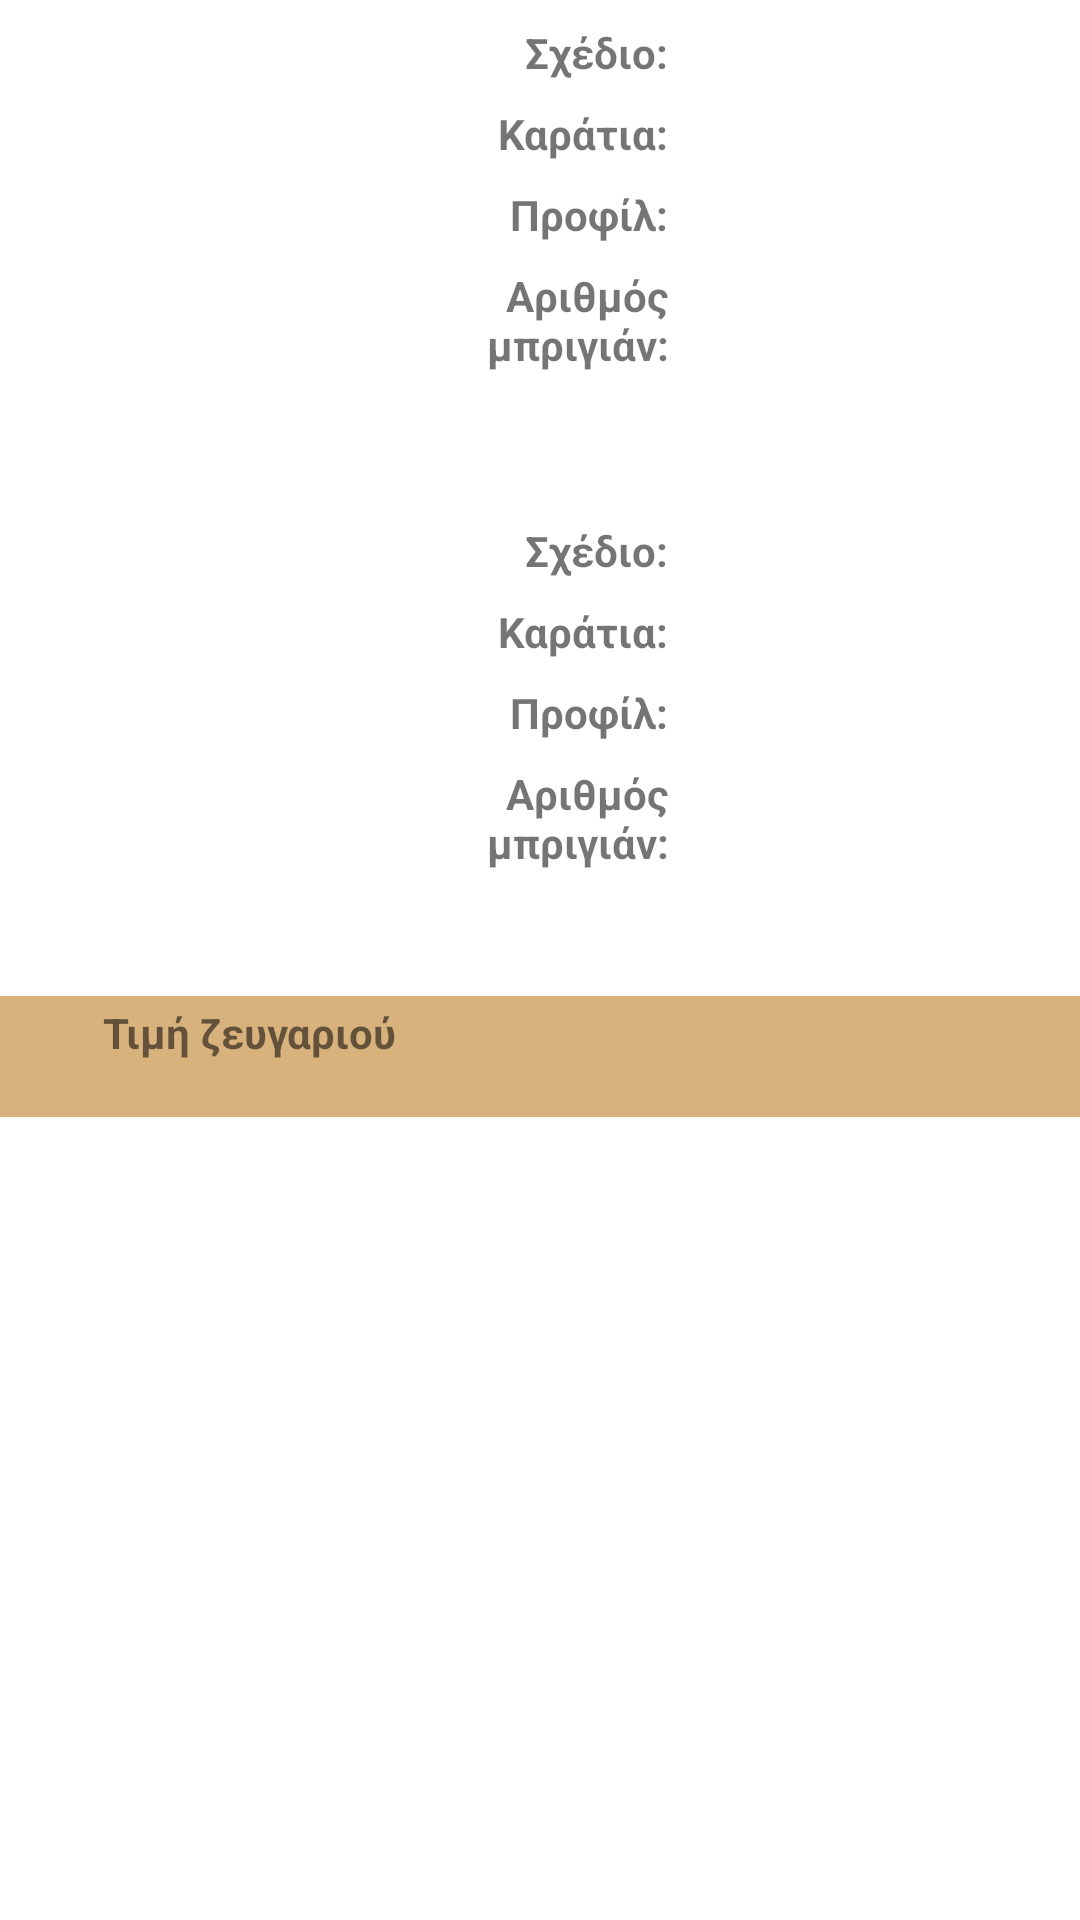

Produce the Android XML layout that renders to this screen, including the resource entries it uses.
<!-- AndroidManifest.xml: application theme AppTheme -->
<!-- res/layout/compare_list_item.xml -->
<LinearLayout xmlns:android="http://schemas.android.com/apk/res/android"
    android:layout_width="match_parent"
    android:layout_height="wrap_content"
    android:background="@color/white"
    android:orientation="vertical">


    
    <LinearLayout
        android:layout_width="match_parent"
        android:layout_height="wrap_content">

        <ImageView
            android:id="@+id/Image_Ring_Woman"
            android:layout_width="0dp"
            android:layout_height="150dp"
            android:layout_weight="1"
            android:contentDescription="ring description"
            android:scaleType="centerInside" />

        
        <LinearLayout
            android:layout_width="0dp"
            android:layout_height="150dp"
            android:layout_margin="@dimen/margin8"
            android:layout_weight="2"
            android:orientation="vertical">

            
            <LinearLayout style="@style/LinearLayoutStyle">

                <TextView
                    style="@style/labelStyleW600"
                    android:text="@string/design" />

                <TextView
                    android:id="@+id/Design_Woman_TextView"
                    style="@style/DataStyleW600" />
            </LinearLayout>

            
            <LinearLayout style="@style/LinearLayoutStyle">

                <TextView
                    style="@style/labelStyleW600"
                    android:text="@string/carats" />

                <TextView
                    android:id="@+id/Carats_Woman_TextView"
                    style="@style/DataStyleW600" />
            </LinearLayout>

            
            <LinearLayout style="@style/LinearLayoutStyle">

                <TextView
                    style="@style/labelStyleW600"
                    android:text="@string/profile" />

                <TextView
                    android:id="@+id/Profile_Woman_TextView"
                    style="@style/DataStyleW600" />
            </LinearLayout>

            
            <LinearLayout style="@style/LinearLayoutStyle">

                <TextView
                    style="@style/labelStyleW600"
                    android:text="@string/stones" />

                <TextView
                    android:id="@+id/Stones_Woman_TextView"
                    style="@style/DataStyleW600" />
            </LinearLayout>

        </LinearLayout>

    </LinearLayout>


    <LinearLayout
        android:layout_width="match_parent"
        android:layout_height="wrap_content">

        
        <ImageView
            android:id="@+id/Image_Ring_Man"
            android:layout_width="0dp"
            android:layout_height="150dp"
            android:layout_weight="1"
            android:contentDescription="ring description"
            android:scaleType="centerInside" />

        
        <LinearLayout
            android:layout_width="0dp"
            android:layout_height="150dp"
            android:layout_margin="@dimen/margin8"
            android:layout_weight="2"
            android:orientation="vertical">

            
            <LinearLayout style="@style/LinearLayoutStyle">

                <TextView
                    style="@style/labelStyleW600"
                    android:text="@string/design" />

                <TextView
                    android:id="@+id/Design_Man_TextView"
                    style="@style/DataStyleW600" />
            </LinearLayout>

            
            <LinearLayout style="@style/LinearLayoutStyle">

                <TextView
                    style="@style/labelStyleW600"
                    android:text="@string/carats" />

                <TextView
                    android:id="@+id/Carats_Man_TextView"
                    style="@style/DataStyleW600" />
            </LinearLayout>

            
            <LinearLayout style="@style/LinearLayoutStyle">

                <TextView
                    style="@style/labelStyleW600"
                    android:text="@string/profile" />

                <TextView
                    android:id="@+id/Profile_Man_TextView"
                    style="@style/DataStyleW600" />
            </LinearLayout>

            
            <LinearLayout style="@style/LinearLayoutStyle">

                <TextView
                    style="@style/labelStyleW600"
                    android:text="@string/stones" />

                <TextView
                    android:id="@+id/Stones_Man_TextView"
                    style="@style/DataStyleW600" />
            </LinearLayout>

        </LinearLayout>
    </LinearLayout>

    <LinearLayout
        android:layout_width="match_parent"
        android:layout_height="wrap_content"
        android:background="@color/gold"
        android:gravity="center"
        android:orientation="horizontal">

        <TextView
            android:id="@+id/Pair_Price_Label_TextView"
            style="@style/labelStyleW600"
            android:layout_marginLeft="@dimen/paddingBottom32"
            android:text="@string/pairPrice" />


        <TextView
            android:id="@+id/Pair_Price_Data_TextView"
            style="@style/DataStyleW600"
            android:textColor="@color/white"
            android:textSize="@dimen/text24" />


    </LinearLayout>

</LinearLayout>
<!-- resources referenced by this layout -->
<resources>
  <color name="gold">#D8B27C</color>
  <color name="white">#ffffff</color>
  <dimen name="margin8">8dp</dimen>
  <dimen name="paddingBottom32">32dp</dimen>
  <dimen name="text24">24sp</dimen>
  <string name="carats">Καράτια:</string>
  <string name="design">Σχέδιο:</string>
  <string name="pairPrice">Τιμή ζευγαριού</string>
  <string name="profile">Προφίλ:</string>
  <string name="stones">Αριθμός μπριγιάν:</string>
  <style name="DataStyleW600">
          <item name="android:layout_width">0dp</item>
          <item name="android:layout_weight">1</item>
          <item name="android:layout_height">wrap_content</item>
          <item name="android:layout_marginLeft">@dimen/margin8</item>
          <item name="android:layout_marginBottom">@dimen/margin8</item>
          <item name="android:textSize">@dimen/text14</item>
          <item name="android:maxLines">3</item>
      </style>
  <style name="LinearLayoutStyle">
          <item name="android:layout_width">match_parent</item>
          <item name="android:layout_height">wrap_content</item>
          <item name="android:orientation">horizontal</item>
      </style>
  <style name="labelStyleW600">
          <item name="android:layout_width">@dimen/width100</item>
          <item name="android:layout_marginBottom">@dimen/margin8</item>
          <item name="android:textStyle">bold</item>
          <item name="android:gravity">end</item>
          <item name="android:textSize">@dimen/text14</item>
          <item name="android:layout_height">wrap_content</item>
      </style>
  <style name="AppTheme" parent="Theme.AppCompat.Light.DarkActionBar">
          
          <item name="colorPrimary">@color/colorPrimary</item>
          <item name="colorPrimaryDark">@color/colorPrimaryDark</item>
          <item name="colorAccent">@color/gold</item>
          <item name="preferenceTheme">@style/PreferenceThemeOverlay</item>
      </style>
  <dimen name="text14">14sp</dimen>
  <dimen name="width100">100dp</dimen>
  <color name="colorPrimary">#D8B27C</color>
  <color name="colorPrimaryDark">#9d9f9e</color>
</resources>
